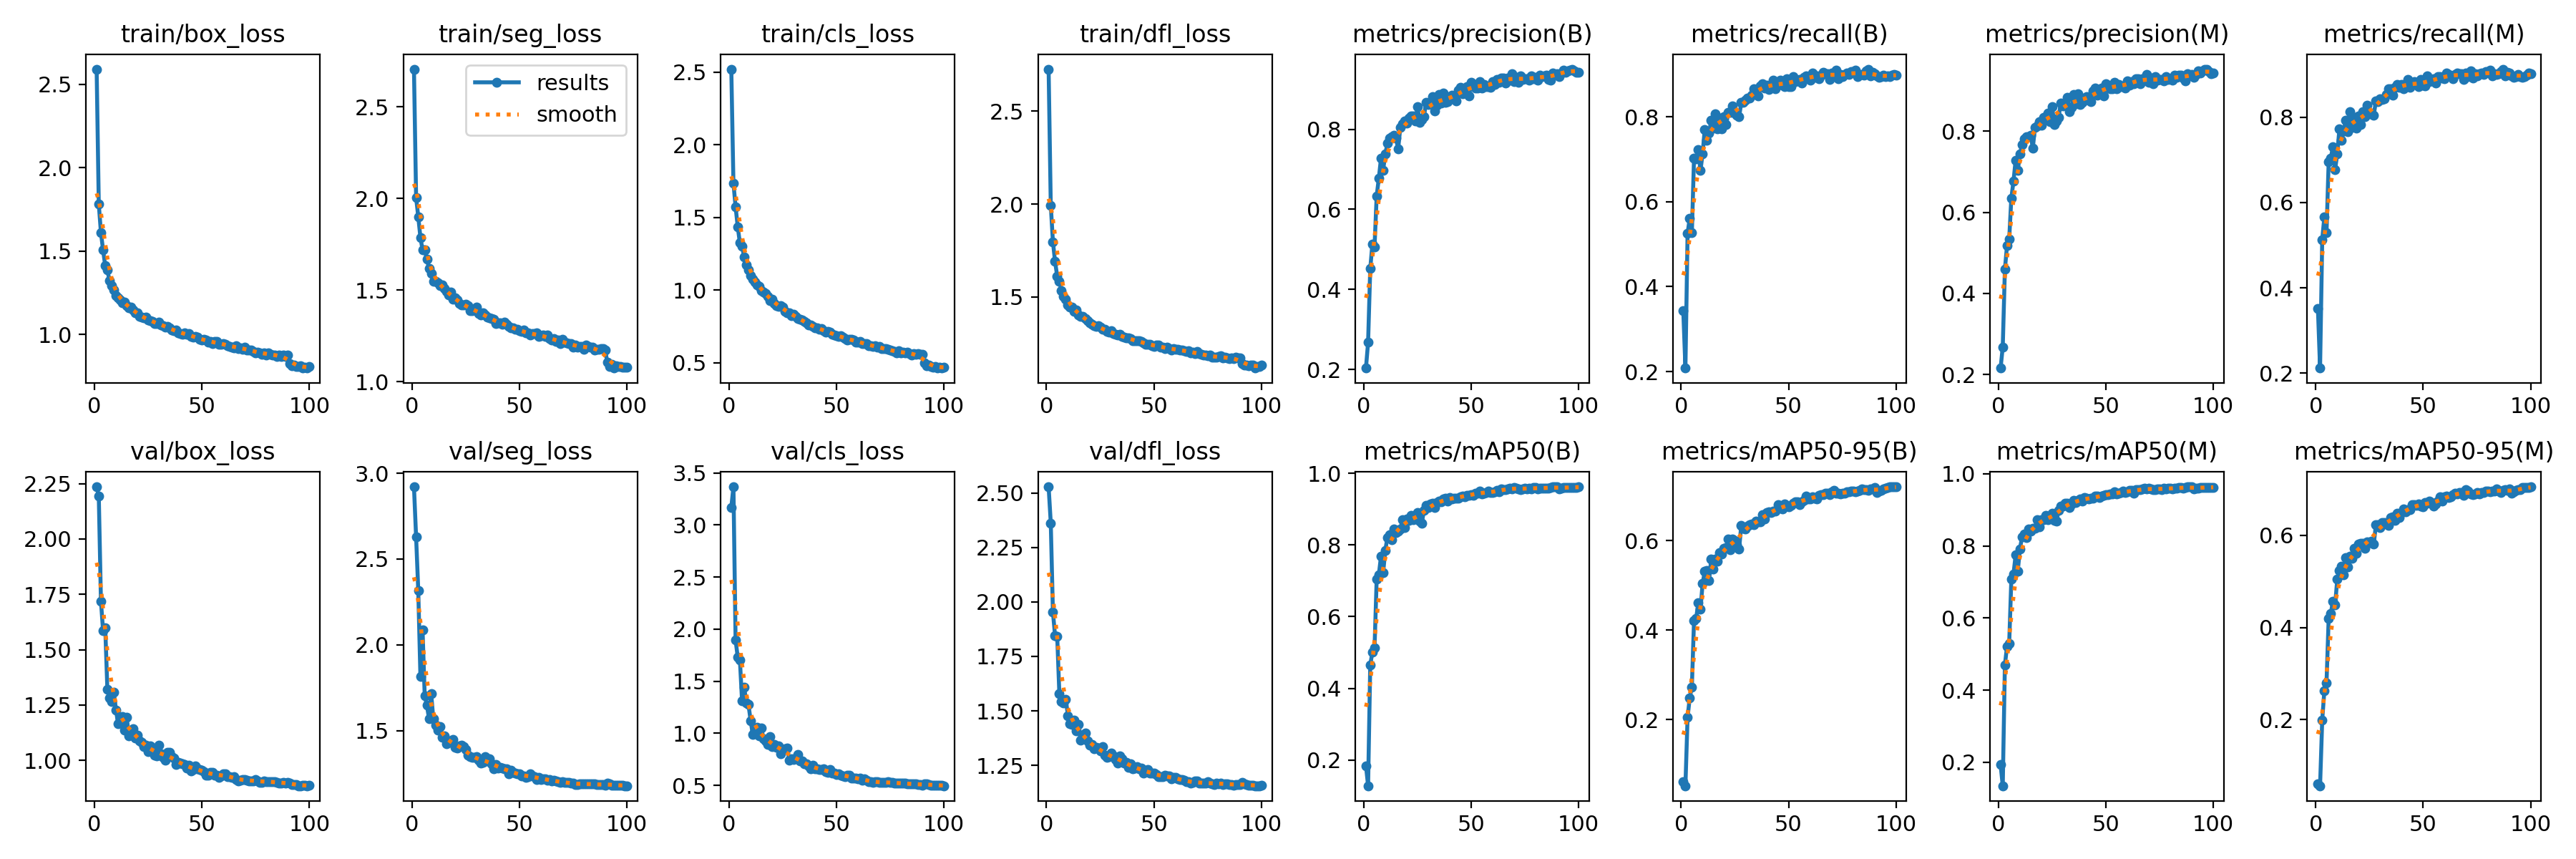

The data file committed next to this chart (first rows):
epoch, time, train/box_loss, train/seg_loss, train/cls_loss, train/dfl_loss, metrics/precision(B), metrics/recall(B), metrics/mAP50(B), metrics/mAP50-95(B), metrics/precision(M), metrics/recall(M), metrics/mAP50(M), metrics/mAP50-95(M), val/box_loss, val/seg_loss, val/cls_loss, val/dfl_loss, lr/pg0, lr/pg1, lr/pg2
1, 82.79, 2.592, 2.707, 2.521, 2.726, 0.2033, 0.3435, 0.1848, 0.06087, 0.2161, 0.3509, 0.1929, 0.06003, 2.236, 2.921, 3.168, 2.529, 0.06845, 0.001661, 0.001661
2, 161.8, 1.781, 2.005, 1.735, 1.994, 0.2675, 0.2084, 0.1286, 0.05208, 0.2683, 0.2117, 0.1346, 0.05647, 2.193, 2.627, 3.366, 2.363, 0.03678, 0.003326, 0.003326
3, 239.6, 1.611, 1.902, 1.573, 1.798, 0.4516, 0.5248, 0.4656, 0.2047, 0.4597, 0.5132, 0.4703, 0.1992, 1.719, 2.318, 1.892, 1.954, 0.00511, 0.004989, 0.004989
4, 317.5, 1.506, 1.788, 1.435, 1.69, 0.5134, 0.5612, 0.5009, 0.248, 0.5185, 0.5668, 0.5211, 0.2632, 1.585, 1.818, 1.731, 1.844, 0.004989, 0.004989, 0.004989
5, 395, 1.412, 1.72, 1.324, 1.612, 0.5068, 0.5266, 0.5131, 0.2728, 0.5344, 0.529, 0.5292, 0.28, 1.6, 2.087, 1.705, 1.842, 0.00498, 0.00498, 0.00498
6, 472.2, 1.385, 1.719, 1.303, 1.585, 0.6338, 0.7019, 0.7057, 0.4204, 0.635, 0.6958, 0.7071, 0.4195, 1.32, 1.704, 1.314, 1.578, 0.00497, 0.00497, 0.00497
7, 550.1, 1.321, 1.671, 1.227, 1.534, 0.6776, 0.7, 0.7173, 0.4261, 0.6771, 0.7046, 0.7219, 0.4308, 1.281, 1.65, 1.445, 1.542, 0.004956, 0.004956, 0.004956
8, 627.9, 1.293, 1.62, 1.171, 1.505, 0.7272, 0.7226, 0.7677, 0.4608, 0.7283, 0.7315, 0.7744, 0.4573, 1.266, 1.572, 1.29, 1.536, 0.00494, 0.00494, 0.00494
9, 705.7, 1.265, 1.591, 1.136, 1.487, 0.6981, 0.6734, 0.7222, 0.4459, 0.7029, 0.678, 0.7304, 0.4488, 1.308, 1.717, 1.274, 1.553, 0.004922, 0.004922, 0.004922
10, 783.2, 1.234, 1.549, 1.099, 1.456, 0.7379, 0.7131, 0.7847, 0.5035, 0.744, 0.714, 0.7918, 0.5045, 1.228, 1.57, 1.122, 1.478, 0.004902, 0.004902, 0.004902
11, 860.9, 1.218, 1.549, 1.073, 1.446, 0.7649, 0.7707, 0.8205, 0.531, 0.7667, 0.7726, 0.8251, 0.5238, 1.164, 1.532, 0.9869, 1.44, 0.004879, 0.004879, 0.004879
12, 938.4, 1.208, 1.542, 1.053, 1.445, 0.7777, 0.7444, 0.8287, 0.5322, 0.782, 0.7459, 0.8333, 0.5327, 1.193, 1.505, 1.02, 1.438, 0.004854, 0.004854, 0.004854
13, 1016, 1.19, 1.526, 1.037, 1.423, 0.7807, 0.7612, 0.8138, 0.5106, 0.7874, 0.7678, 0.8237, 0.5139, 1.199, 1.523, 1.059, 1.459, 0.004826, 0.004826, 0.004826
14, 1094, 1.195, 1.529, 1.027, 1.429, 0.785, 0.7921, 0.844, 0.5584, 0.7868, 0.7939, 0.847, 0.551, 1.135, 1.464, 0.975, 1.408, 0.004796, 0.004796, 0.004796
15, 1171, 1.173, 1.51, 0.9967, 1.405, 0.7771, 0.7736, 0.835, 0.5359, 0.7897, 0.7669, 0.8401, 0.5321, 1.196, 1.468, 1.049, 1.437, 0.004764, 0.004764, 0.004764
16, 1249, 1.158, 1.492, 0.9839, 1.397, 0.751, 0.807, 0.8393, 0.5585, 0.7589, 0.814, 0.8486, 0.555, 1.109, 1.425, 0.9447, 1.364, 0.00473, 0.00473, 0.00473
17, 1326, 1.163, 1.475, 0.9769, 1.394, 0.8051, 0.772, 0.8438, 0.5532, 0.809, 0.7757, 0.8485, 0.5505, 1.133, 1.441, 0.9298, 1.388, 0.004694, 0.004694, 0.004694
18, 1404, 1.147, 1.49, 0.9576, 1.386, 0.8138, 0.7965, 0.8701, 0.5736, 0.8125, 0.7991, 0.8733, 0.5723, 1.144, 1.433, 0.8904, 1.398, 0.004655, 0.004655, 0.004655
19, 1481, 1.129, 1.452, 0.9278, 1.375, 0.8208, 0.772, 0.8488, 0.5694, 0.8243, 0.7752, 0.8529, 0.5605, 1.1, 1.447, 0.97, 1.361, 0.004615, 0.004615, 0.004615
20, 1559, 1.128, 1.46, 0.9347, 1.362, 0.8149, 0.7995, 0.8715, 0.582, 0.8154, 0.8033, 0.8735, 0.5807, 1.113, 1.404, 0.8696, 1.344, 0.004572, 0.004572, 0.004572
21, 1637, 1.106, 1.447, 0.9088, 1.353, 0.8283, 0.7822, 0.869, 0.5844, 0.8334, 0.7832, 0.8736, 0.5831, 1.088, 1.4, 0.8922, 1.346, 0.004527, 0.004527, 0.004527
22, 1714, 1.102, 1.427, 0.8939, 1.344, 0.8333, 0.8107, 0.8814, 0.6027, 0.8362, 0.8135, 0.8839, 0.5822, 1.081, 1.413, 0.8663, 1.327, 0.004481, 0.004481, 0.004481
23, 1792, 1.098, 1.419, 0.886, 1.342, 0.833, 0.8098, 0.87, 0.5795, 0.8448, 0.8014, 0.8726, 0.5724, 1.062, 1.417, 0.8753, 1.334, 0.004432, 0.004432, 0.004432
24, 1869, 1.104, 1.421, 0.89, 1.348, 0.8208, 0.8262, 0.8789, 0.6031, 0.823, 0.828, 0.8796, 0.5856, 1.069, 1.409, 0.8041, 1.33, 0.004382, 0.004382, 0.004382
25, 1947, 1.087, 1.422, 0.8811, 1.337, 0.8561, 0.8087, 0.8895, 0.6001, 0.8601, 0.8089, 0.8899, 0.5836, 1.04, 1.39, 0.8466, 1.317, 0.004329, 0.004329, 0.004329
26, 2024, 1.081, 1.414, 0.8525, 1.326, 0.8174, 0.8042, 0.8667, 0.5898, 0.817, 0.8096, 0.87, 0.5881, 1.066, 1.357, 0.8539, 1.335, 0.004275, 0.004275, 0.004275
27, 2102, 1.08, 1.389, 0.8445, 1.325, 0.8237, 0.8, 0.8613, 0.5815, 0.8261, 0.8051, 0.8678, 0.5811, 1.044, 1.351, 0.8559, 1.298, 0.004219, 0.004219, 0.004219
28, 2179, 1.064, 1.39, 0.8448, 1.315, 0.8317, 0.8336, 0.8961, 0.6339, 0.8349, 0.8389, 0.8987, 0.6235, 1.024, 1.345, 0.7422, 1.287, 0.004162, 0.004162, 0.004162
29, 2256, 1.064, 1.394, 0.8233, 1.313, 0.8673, 0.8346, 0.9096, 0.6271, 0.8693, 0.8365, 0.9113, 0.623, 1.02, 1.345, 0.7556, 1.289, 0.004103, 0.004103, 0.004103
30, 2334, 1.074, 1.408, 0.8343, 1.32, 0.8617, 0.8393, 0.9049, 0.6256, 0.8629, 0.8443, 0.9097, 0.6174, 1.069, 1.349, 0.7505, 1.308, 0.004042, 0.004042, 0.004042
31, 2411, 1.056, 1.372, 0.8195, 1.302, 0.8662, 0.844, 0.9151, 0.6328, 0.8694, 0.8416, 0.918, 0.6282, 1.029, 1.327, 0.7618, 1.292, 0.00398, 0.00398, 0.00398
32, 2489, 1.053, 1.366, 0.8037, 1.301, 0.8815, 0.8444, 0.9157, 0.6358, 0.8845, 0.8439, 0.9184, 0.6276, 1.015, 1.312, 0.7986, 1.278, 0.003916, 0.003916, 0.003916
33, 2566, 1.043, 1.376, 0.7991, 1.296, 0.8451, 0.8513, 0.9044, 0.6365, 0.8479, 0.8537, 0.9066, 0.6254, 0.9996, 1.317, 0.7347, 1.261, 0.003851, 0.003851, 0.003851
34, 2644, 1.049, 1.363, 0.7921, 1.298, 0.8602, 0.8653, 0.9177, 0.6346, 0.8591, 0.8678, 0.9165, 0.6219, 1.036, 1.35, 0.7334, 1.295, 0.003785, 0.003785, 0.003785
35, 2721, 1.038, 1.353, 0.7834, 1.288, 0.8869, 0.8645, 0.9215, 0.6436, 0.8902, 0.8678, 0.9262, 0.6383, 1.035, 1.326, 0.7055, 1.279, 0.003717, 0.003717, 0.003717
36, 2799, 1.026, 1.35, 0.7729, 1.284, 0.8657, 0.8491, 0.9197, 0.6412, 0.8681, 0.8518, 0.9207, 0.6405, 1.016, 1.337, 0.7033, 1.261, 0.003649, 0.003649, 0.003649
37, 2876, 1.022, 1.345, 0.7588, 1.28, 0.8901, 0.8734, 0.9292, 0.6423, 0.8925, 0.8696, 0.9265, 0.6325, 1.011, 1.307, 0.6889, 1.263, 0.003579, 0.003579, 0.003579
38, 2954, 1.027, 1.342, 0.7606, 1.281, 0.8664, 0.8785, 0.9293, 0.6574, 0.8667, 0.8766, 0.9299, 0.6485, 0.9796, 1.278, 0.661, 1.242, 0.003508, 0.003508, 0.003508
39, 3032, 1.011, 1.319, 0.7479, 1.278, 0.8697, 0.8682, 0.9231, 0.6481, 0.8713, 0.871, 0.925, 0.6394, 0.991, 1.304, 0.6958, 1.258, 0.003436, 0.003436, 0.003436
40, 3109, 1.006, 1.323, 0.74, 1.264, 0.8814, 0.8751, 0.9328, 0.6619, 0.8825, 0.8773, 0.934, 0.6499, 0.9882, 1.284, 0.6577, 1.234, 0.003363, 0.003363, 0.003363
41, 3186, 1, 1.323, 0.7379, 1.265, 0.8848, 0.864, 0.929, 0.6633, 0.8859, 0.8678, 0.9314, 0.6576, 0.9845, 1.286, 0.6604, 1.237, 0.00329, 0.00329, 0.00329
42, 3264, 1.009, 1.314, 0.7315, 1.264, 0.8776, 0.8738, 0.9307, 0.6632, 0.8772, 0.8766, 0.9302, 0.6518, 0.9811, 1.283, 0.6544, 1.244, 0.003216, 0.003216, 0.003216
43, 3341, 1.003, 1.326, 0.7356, 1.266, 0.871, 0.8862, 0.93, 0.6657, 0.8737, 0.889, 0.9317, 0.6551, 0.9655, 1.279, 0.652, 1.232, 0.003141, 0.003141, 0.003141
44, 3419, 1.004, 1.315, 0.7189, 1.259, 0.8975, 0.8664, 0.9298, 0.6651, 0.8991, 0.8706, 0.9315, 0.6556, 0.9765, 1.279, 0.6574, 1.237, 0.003065, 0.003065, 0.003065
45, 3496, 0.9869, 1.301, 0.7121, 1.255, 0.905, 0.8771, 0.9346, 0.6793, 0.906, 0.878, 0.9372, 0.666, 0.9517, 1.25, 0.6331, 1.214, 0.002989, 0.002989, 0.002989
46, 3573, 0.9829, 1.295, 0.7127, 1.246, 0.8893, 0.8855, 0.9371, 0.6738, 0.8884, 0.8846, 0.9374, 0.667, 0.9595, 1.268, 0.6243, 1.223, 0.002912, 0.002912, 0.002912
47, 3651, 0.9859, 1.296, 0.7115, 1.246, 0.8957, 0.8749, 0.9346, 0.6705, 0.8962, 0.8766, 0.9342, 0.6651, 0.973, 1.259, 0.6509, 1.23, 0.002835, 0.002835, 0.002835
48, 3728, 0.9819, 1.288, 0.6973, 1.246, 0.9068, 0.871, 0.9388, 0.6811, 0.9073, 0.8715, 0.9384, 0.6677, 0.9607, 1.254, 0.6187, 1.213, 0.002758, 0.002758, 0.002758
49, 3806, 0.972, 1.287, 0.6897, 1.24, 0.8839, 0.889, 0.939, 0.6767, 0.8866, 0.8888, 0.9411, 0.663, 0.9578, 1.249, 0.6162, 1.216, 0.00268, 0.00268, 0.00268
50, 3883, 0.9644, 1.279, 0.6849, 1.236, 0.917, 0.8715, 0.94, 0.676, 0.9172, 0.875, 0.9417, 0.6622, 0.9548, 1.249, 0.6053, 1.216, 0.002603, 0.002603, 0.002603
51, 3960, 0.9727, 1.274, 0.6784, 1.242, 0.911, 0.8708, 0.9389, 0.6779, 0.9134, 0.8729, 0.9425, 0.6715, 0.9481, 1.237, 0.6127, 1.207, 0.002525, 0.002525, 0.002525
52, 4038, 0.9676, 1.282, 0.6853, 1.241, 0.9032, 0.8944, 0.9434, 0.6826, 0.9042, 0.8972, 0.9437, 0.669, 0.9331, 1.235, 0.5957, 1.198, 0.002447, 0.002447, 0.002447
53, 4115, 0.9543, 1.265, 0.6732, 1.23, 0.9025, 0.8822, 0.9439, 0.6857, 0.9044, 0.8846, 0.9447, 0.6745, 0.9332, 1.23, 0.5927, 1.198, 0.00237, 0.00237, 0.00237
54, 4193, 0.9569, 1.268, 0.6675, 1.232, 0.92, 0.8869, 0.9496, 0.686, 0.9214, 0.8864, 0.9493, 0.6714, 0.9448, 1.232, 0.5857, 1.198, 0.002292, 0.002292, 0.002292
55, 4270, 0.9453, 1.254, 0.6576, 1.221, 0.9036, 0.8883, 0.9431, 0.6802, 0.9051, 0.8897, 0.9443, 0.6641, 0.9438, 1.248, 0.5938, 1.203, 0.002215, 0.002215, 0.002215
56, 4348, 0.9558, 1.263, 0.661, 1.23, 0.9119, 0.8799, 0.9434, 0.6869, 0.915, 0.8798, 0.9459, 0.6685, 0.9337, 1.236, 0.5933, 1.2, 0.002138, 0.002138, 0.002138
57, 4425, 0.9582, 1.262, 0.6585, 1.224, 0.9067, 0.8921, 0.9465, 0.6889, 0.9106, 0.8953, 0.9488, 0.6743, 0.9339, 1.231, 0.5684, 1.201, 0.002061, 0.002061, 0.002061
58, 4503, 0.9417, 1.266, 0.6554, 1.216, 0.9068, 0.8958, 0.9495, 0.699, 0.9117, 0.8963, 0.9528, 0.6839, 0.9225, 1.217, 0.5704, 1.189, 0.001985, 0.001985, 0.001985
59, 4581, 0.9417, 1.247, 0.6415, 1.222, 0.9051, 0.8908, 0.9462, 0.6922, 0.906, 0.8916, 0.9474, 0.6744, 0.9305, 1.229, 0.5712, 1.195, 0.001909, 0.001909, 0.001909
60, 4658, 0.9436, 1.251, 0.6428, 1.218, 0.9199, 0.8855, 0.946, 0.6929, 0.9239, 0.8905, 0.9504, 0.6842, 0.938, 1.217, 0.5594, 1.193, 0.001834, 0.001834, 0.001834
... 40 more rows
